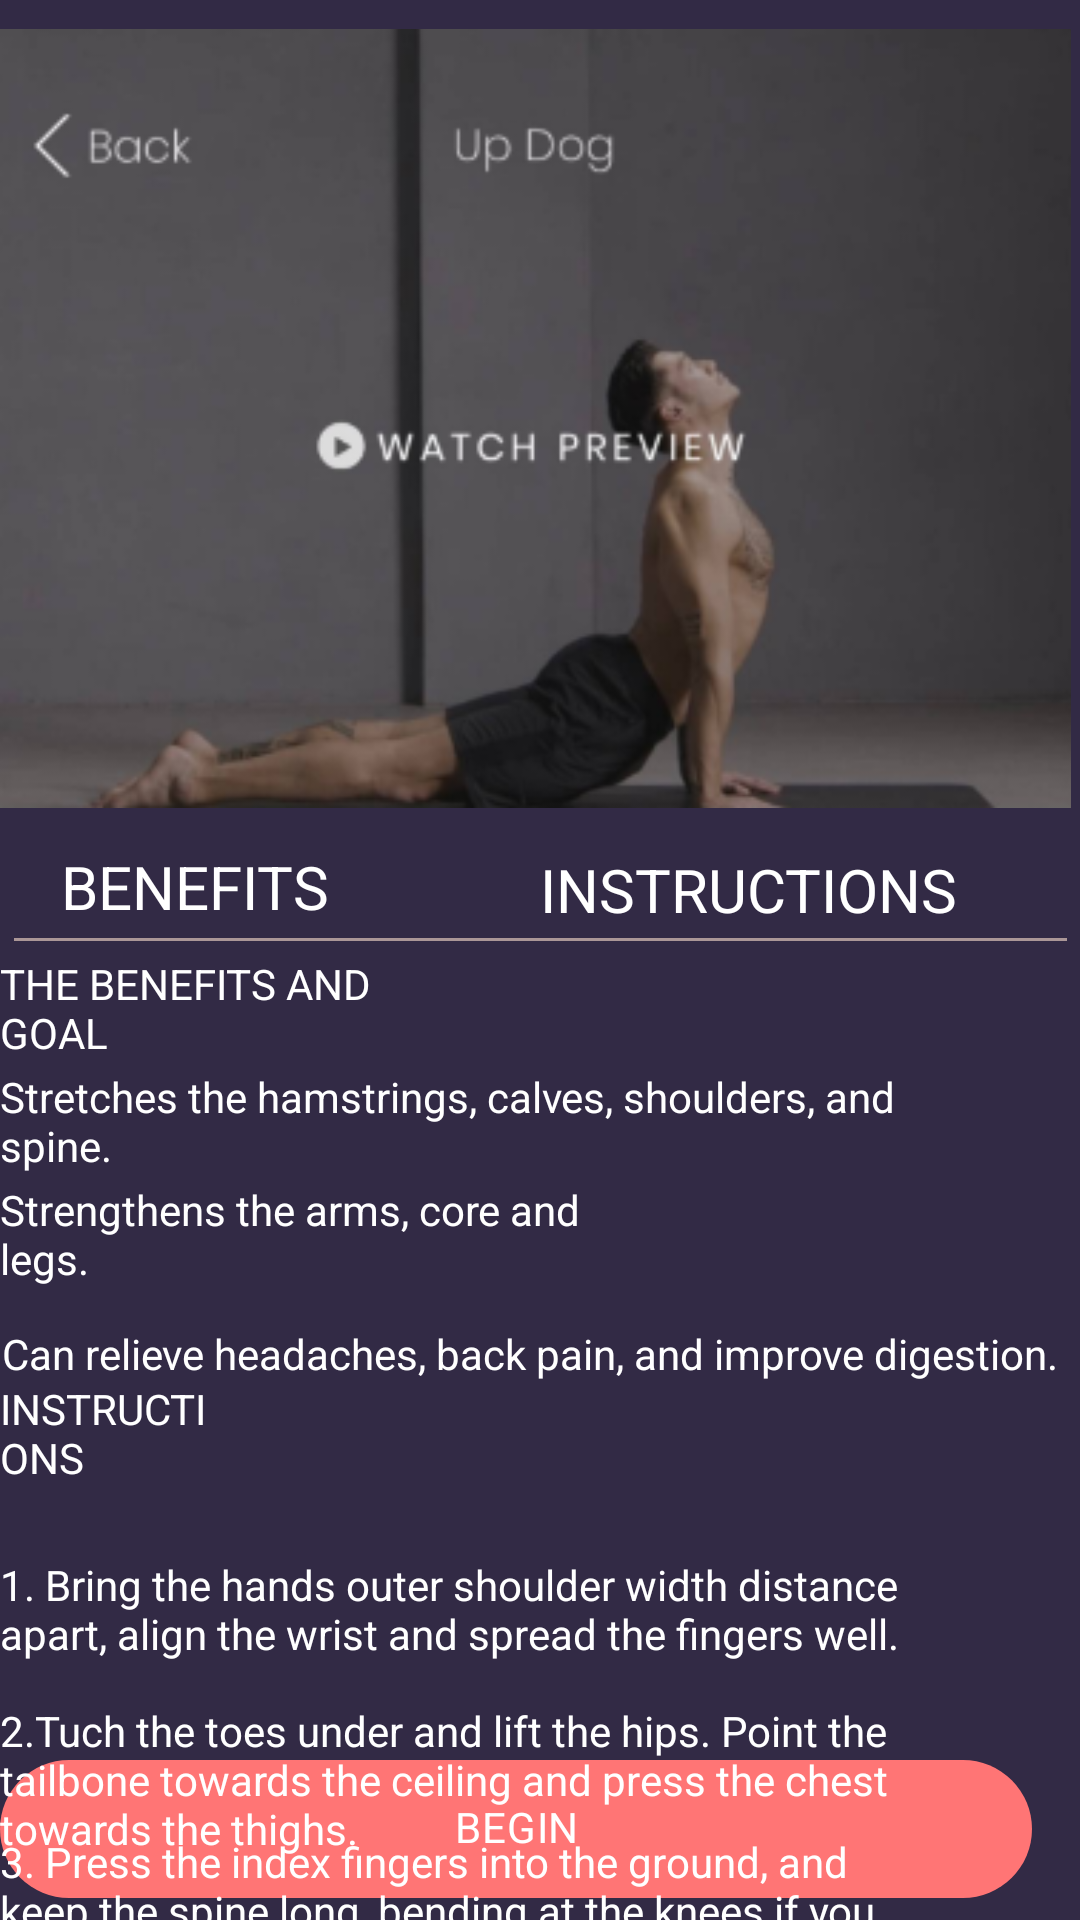

Reconstruct the res/layout file that produces this screen, plus the resources it refers to.
<!-- AndroidManifest.xml: application theme Theme.YogaTrain -->
<!-- res/layout/pose_descup.xml -->
<?xml version="1.0" encoding="utf-8"?>
<ScrollView xmlns:android="http://schemas.android.com/apk/res/android"
    xmlns:app="http://schemas.android.com/apk/res-auto"
    xmlns:tools="http://schemas.android.com/tools"
    android:layout_width="match_parent"
    android:layout_height="match_parent"
    android:fillViewport="true"
    android:background="@color/blue"
    android:id="@+id/Pdesc"
    tools:context=".Fragments.PoseFragment">

    <RelativeLayout
        android:layout_width="match_parent"
        android:layout_height="wrap_content"
        android:background="@color/blue">

        <ImageView
            android:id="@+id/photo"
            android:layout_width="407dp"
            android:layout_height="wrap_content"
            android:layout_alignParentStart="true"
            android:layout_alignParentTop="true"
            android:layout_alignParentEnd="true"
            android:layout_marginStart="0dp"
            android:layout_marginTop="3dp"
            android:layout_marginEnd="3dp"
            android:src="@drawable/updoggo">

        </ImageView>

        <TextView
            android:id="@+id/textView2"
            android:layout_width="157dp"
            android:layout_height="30dp"
            android:layout_below="@+id/photo"
            android:layout_marginTop="6dp"
            android:layout_marginEnd="50dp"
            android:layout_toStartOf="@+id/textView3"
            android:text="BENEFITS"
            android:textAlignment="center"
            android:textColor="@color/white"
            android:textSize="20sp" />

        <TextView
            android:id="@+id/textView3"
            android:layout_width="wrap_content"
            android:layout_height="wrap_content"
            android:layout_below="@+id/photo"
            android:layout_alignParentEnd="true"
            android:layout_marginTop="7dp"
            android:layout_marginEnd="41dp"
            android:text="INSTRUCTIONS"
            android:textAlignment="center"
            android:textColor="@color/white"
            android:textSize="20sp" />

        <ImageView
            android:id="@+id/line"
            android:layout_width="407dp"
            android:layout_height="wrap_content"
            android:layout_alignBottom="@+id/textView2"
            android:layout_marginBottom="-2dp"
            android:src="@drawable/line"></ImageView>

        <LinearLayout
            android:layout_width="17dp"
            android:layout_height="19dp"
            android:layout_alignBottom="@+id/textView5"
            android:layout_alignParentEnd="true"
            android:layout_marginEnd="368dp"
            android:layout_marginBottom="-37dp"
            android:background="@drawable/check"
            android:orientation="vertical"
            android:padding="15dp"></LinearLayout>

        <TextView
            android:id="@+id/textView4"
            android:layout_width="wrap_content"
            android:layout_height="wrap_content"
            android:layout_alignBottom="@+id/textView5"
            android:layout_alignParentEnd="true"
            android:layout_marginEnd="22dp"
            android:layout_marginBottom="-38dp"
            android:text="@string/updoggo1"
            android:textColor="@color/white" />

        <TextView
            android:id="@+id/textView5"
            android:layout_width="wrap_content"
            android:layout_height="wrap_content"
            android:layout_alignBottom="@+id/textView2"
            android:layout_alignParentEnd="true"
            android:layout_marginEnd="224dp"
            android:layout_marginBottom="-42dp"
            android:textColor="@color/white"
            android:text="THE BENEFITS AND GOAL" />

        <ImageView
            android:layout_width="wrap_content"
            android:layout_height="wrap_content"
            android:layout_alignBottom="@+id/textView4"
            android:layout_alignParentEnd="true"
            android:layout_marginEnd="368dp"
            android:layout_marginBottom="-36dp"
            android:src="@drawable/check" />

        <TextView
            android:id="@+id/prop2"
            android:layout_width="wrap_content"
            android:layout_height="wrap_content"
            android:layout_alignBottom="@+id/textView4"
            android:layout_alignParentEnd="true"
            android:layout_marginEnd="136dp"
            android:layout_marginBottom="-38dp"
            android:text="@string/updoggo2"
            android:textColor="@color/white" />

        <ImageView
            android:layout_width="wrap_content"
            android:layout_height="wrap_content"
            android:layout_alignBottom="@+id/prop2"
            android:layout_alignParentEnd="true"
            android:layout_marginEnd="367dp"
            android:layout_marginBottom="-35dp"
            android:src="@drawable/check" />

        <TextView
            android:id="@+id/prop3"
            android:layout_width="wrap_content"
            android:layout_height="wrap_content"
            android:layout_alignBottom="@+id/prop2"
            android:layout_alignParentEnd="true"
            android:layout_marginEnd="7dp"
            android:layout_marginBottom="-32dp"
            android:text="@string/updoggo3"
            android:textColor="@color/white" />

        <TextView
            android:id="@+id/prop4"
            android:layout_width="wrap_content"
            android:layout_height="wrap_content"
            android:layout_alignBottom="@+id/prop3"
            android:layout_alignParentEnd="true"
            android:layout_marginEnd="285dp"
            android:layout_marginBottom="-35dp"
            android:text="@string/prop4"
            android:textColor="@color/white" />

        <com.google.android.material.chip.Chip
            android:id="@+id/btnBegin"
            android:layout_width="363dp"
            android:layout_height="62dp"
            android:layout_alignParentEnd="true"
            android:layout_alignParentBottom="true"
            android:layout_marginEnd="16dp"
            android:layout_marginBottom="-1dp"
            android:backgroundTint="@color/pink2"
            android:text="BEGIN"
            android:textAlignment="center"
            android:textColor="@color/white" />

        <TextView
            android:id="@+id/textinstr1"
            android:layout_width="329dp"
            android:layout_height="wrap_content"
            android:layout_alignBottom="@+id/prop4"
            android:layout_alignParentEnd="true"
            android:layout_marginEnd="52dp"
            android:layout_marginBottom="-59dp"
            android:text="1. Bring the hands outer shoulder width distance
apart, align the wrist and spread the fingers well.
"
            android:textColor="@color/white" />

        <TextView
            android:id="@+id/textinstr2"
            android:layout_width="335dp"
            android:layout_height="wrap_content"
            android:layout_alignBottom="@+id/prop4"
            android:layout_alignParentEnd="true"
            android:layout_marginEnd="46dp"
            android:layout_marginBottom="-124dp"
            android:text="2.Tuch the toes under and lift the hips. Point the
tailbone towards the ceiling and press the chest
towards the thighs."
            android:textColor="@color/white" />

        <TextView
            android:id="@+id/textinstr3"
            android:layout_width="335dp"
            android:layout_height="wrap_content"
            android:layout_alignBottom="@+id/textinstr2"
            android:layout_alignParentEnd="true"
            android:layout_marginEnd="47dp"
            android:layout_marginBottom="-44dp"
            android:text="3. Press the index fingers into the ground, and
keep the spine long, bending at the knees if you
need."
            android:textColor="@color/white" />


    </RelativeLayout>
</ScrollView>
<!-- resources referenced by this layout -->
<resources>
  <color name="blue">#322A45</color>
  <color name="pink2">#FF7575 </color>
  <color name="white">#FFFFFFFF</color>
  <!-- drawable check: png bitmap (drawable, 443 bytes) -->
  <!-- drawable line: png bitmap (drawable, 102 bytes) -->
  <!-- drawable updoggo: png bitmap (drawable, 73178 bytes) -->
  <string name="prop4">INSTRUCTIONS</string>
  <string name="updoggo1">Stretches the hamstrings, calves, shoulders, and spine.</string>
  <string name="updoggo2">Strengthens the arms, core and legs.</string>
  <string name="updoggo3">Can relieve headaches, back pain, and improve digestion.</string>
  <style name="Theme.YogaTrain" parent="Theme.MaterialComponents.DayNight.DarkActionBar">
          
          <item name="colorPrimary">@color/blue</item>
          <item name="colorPrimaryVariant">@color/blue</item>
          <item name="colorOnPrimary">@color/white</item>
          
          <item name="colorSecondary">@color/teal_200</item>
          <item name="colorSecondaryVariant">@color/teal_700</item>
          <item name="colorOnSecondary">@color/black</item>
          
          <item name="android:statusBarColor" tools:targetApi="l">?attr/colorPrimaryVariant</item>
          
      </style>
  <color name="teal_200">#FF03DAC5</color>
  <color name="teal_700">#FF018786</color>
  <color name="black">#FF000000</color>
</resources>
